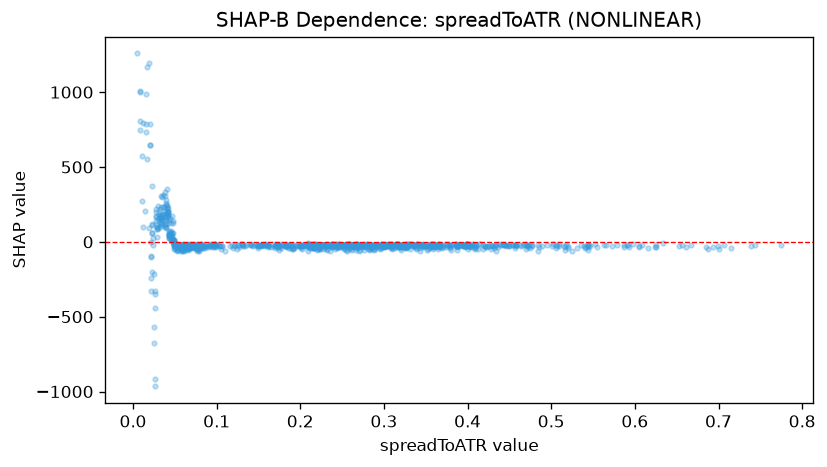

The file beside this chart, header and first rows:
feature_value, shap_value
0.45, -27.84
0.4642, -28.01
0.3344, -25.6
0.2704, -36.56
0.4287, -30.43
0.2797, -22.63
0.3615, -23.84
0.4837, -18.18
0.477, -20.53
0.3258, -25.4
0.4324, -22.37
0.5206, -25.86
0.4439, -24.48
0.4568, -21.8
0.4285, -22.84
0.5073, -27.75
0.2838, -21.66
0.4336, -61.36
0.5413, -31.73
0.6159, -39.64
0.3873, -51.76
0.3942, -27.5
0.3582, -47.58
0.3203, -51.6
0.4121, -47.39
0.5435, -31.91
0.5313, -42.33
0.4837, -62.87
0.5438, -20.97
0.4471, -23.99
0.4088, -31.37
0.3045, -21.25
0.4188, -47.43
0.5159, -54.68
0.6256, -18.97
0.3978, -25.44
0.5866, -35.07
0.5927, -33.97
0.573, -30.08
0.3997, -26.21
0.6248, -36.97
0.7009, -48.54
0.3147, -27.93
0.2614, -28.61
0.3431, -42.23
0.6565, -19.88
0.3519, -52.51
0.2635, -29.71
0.4709, -27.65
0.3857, -23.79
0.4947, -18.77
0.592, -21.98
0.6879, -44.88
0.6607, -32.19
0.6044, -32.13
0.5015, -25.37
0.5351, -24.44
0.5248, -63.47
0.3972, -23.29
0.365, -32.78
... 1,041 more rows
